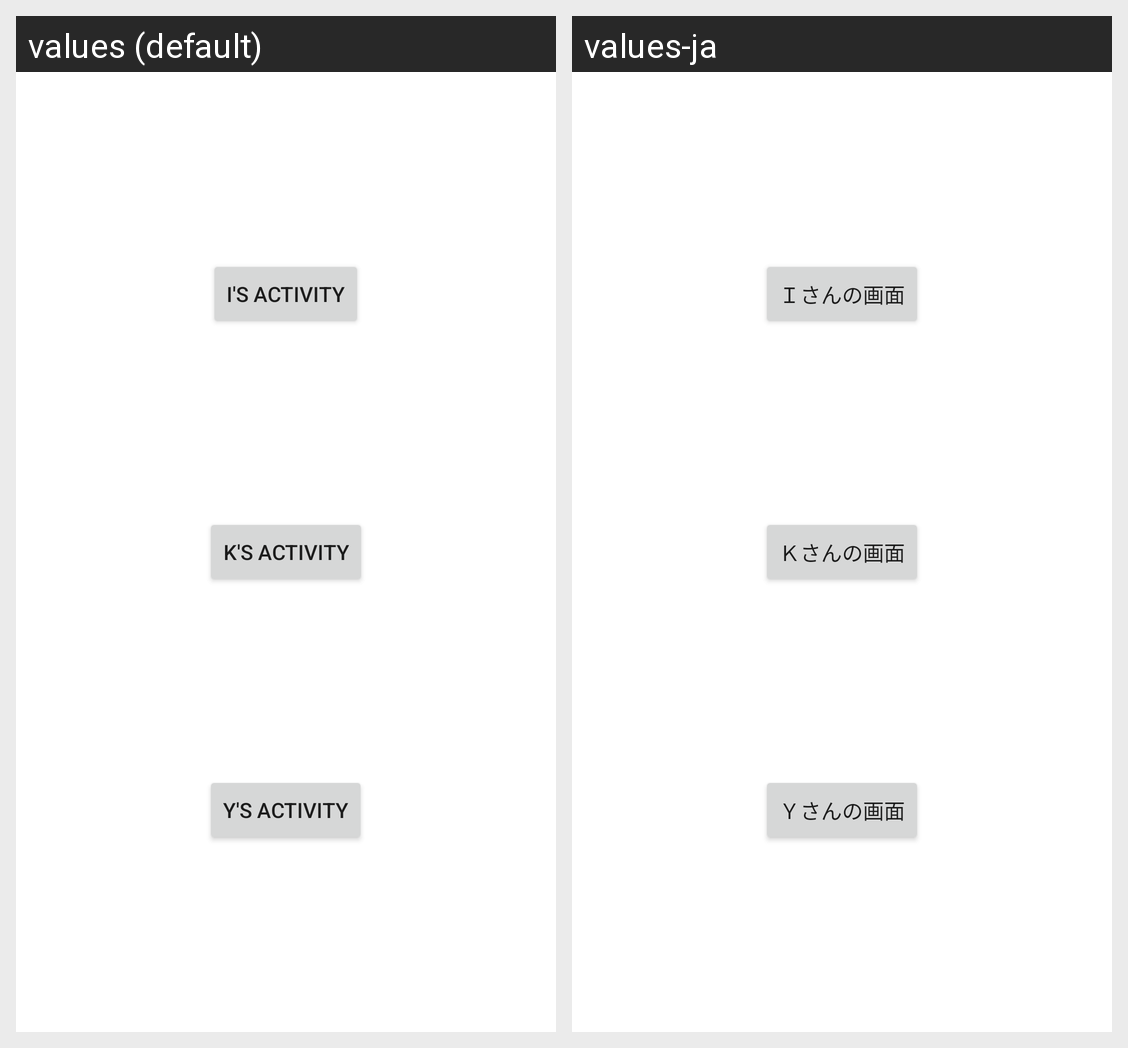

Translations of the strings shown on this Android screen, per locale in the grid:
Android screen res/layout/activity_main.xml rendered under 2 locales, left to right: values (default), values-ja. Device: Nexus 5 (rendered at 1080×1920; each locale shown at half size, 540×960, under a caption strip naming it); theme Theme.MaterialComponents.DayNight.NoActionBar.
Strings drawn on this screen, with the default value and each locale's value (text and hints the layout hard-codes, and strings that could not be matched under every locale, appear in the picture but are not listed):

activity_name_i
  values: I's Activity
  values-ja: Ｉさんの画面

activity_name_k
  values: K's Activity
  values-ja: Ｋさんの画面

activity_name_y
  values: Y's Activity
  values-ja: Ｙさんの画面
